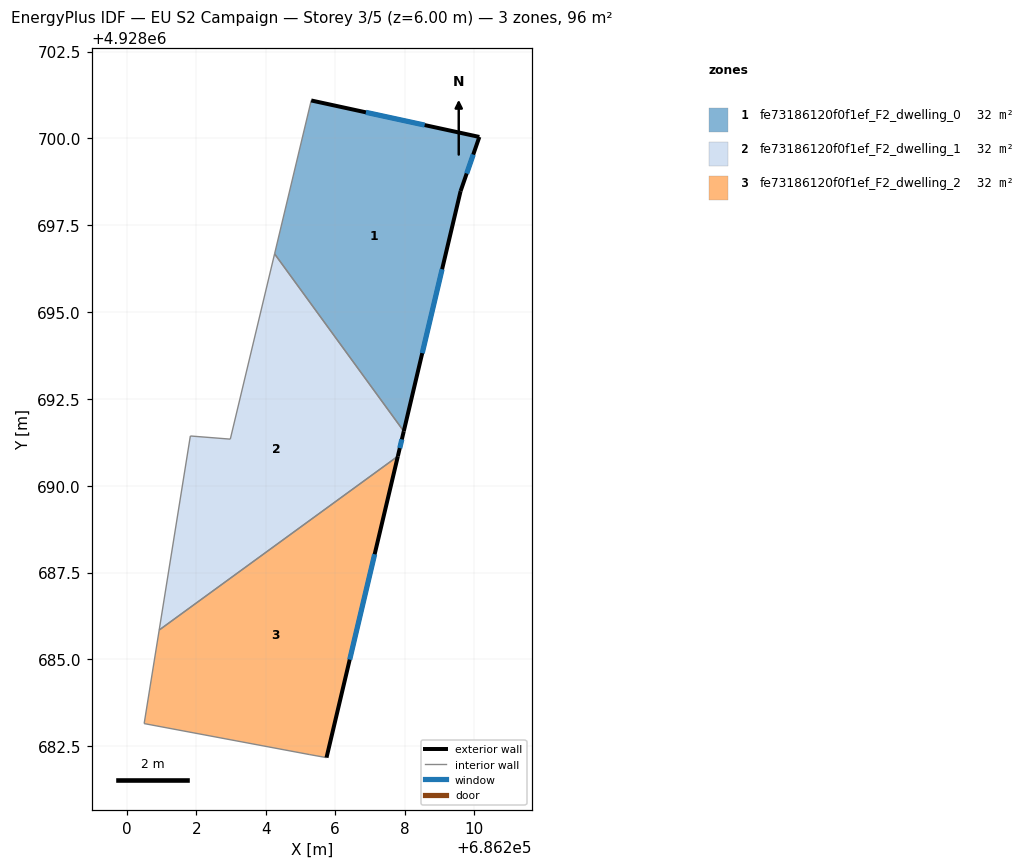
=== STOREY PLAN SPEC (per zone: floor XY polygon, exterior-wall plan segments, windows/doors) ===
zone 1: fe73186120f0f1ef_F2_dwelling_0  (32.0 m²)
  floor: (686207.97, 4928691.57) (686209.61, 4928698.48) (686210.15, 4928700.04) (686205.31, 4928701.09) (686204.25, 4928696.68)
  exterior wall: (686210.15, 4928700.04) – (686209.61, 4928698.48)  [1.7 m]
    window: (686209.97, 4928699.53) – (686209.78, 4928698.99)  [0.6 m²]
  exterior wall: (686209.61, 4928698.48) – (686207.97, 4928691.57)  [7.1 m]
    window: (686209.08, 4928696.23) – (686208.51, 4928693.82)  [2.6 m²]
  exterior wall: (686205.31, 4928701.09) – (686210.15, 4928700.04)  [5.0 m]
    window: (686206.88, 4928700.75) – (686208.57, 4928700.38)  [1.8 m²]
  interior walls: 2
zone 2: fe73186120f0f1ef_F2_dwelling_1  (32.0 m²)
  floor: (686207.80, 4928690.85) (686207.97, 4928691.57) (686204.25, 4928696.68) (686202.98, 4928691.34) (686201.83, 4928691.43) (686200.93, 4928685.85)
  exterior wall: (686207.97, 4928691.57) – (686207.80, 4928690.85)  [0.7 m]
    window: (686207.92, 4928691.34) – (686207.86, 4928691.08)  [0.3 m²]
  interior walls: 5
zone 3: fe73186120f0f1ef_F2_dwelling_2  (32.0 m²)
  floor: (686205.75, 4928682.17) (686207.80, 4928690.85) (686200.93, 4928685.85) (686200.50, 4928683.15) (686205.25, 4928682.26)
  exterior wall: (686207.80, 4928690.85) – (686205.75, 4928682.17)  [8.9 m]
    window: (686207.14, 4928688.03) – (686206.42, 4928684.99)  [3.3 m²]
  interior walls: 4

=== DERIVED (storey summary) ===
Building: EU S2 Campaign
Storey: 3 of 5  (floor level z = 6.00 m)
Storey gross floor area: 95.9 m²
Zones on this storey: 3
  - fe73186120f0f1ef_F2_dwelling_0: floor 32.0 m²; exterior wall 13.7 m (41.1 m²); 3 window(s) 5.0 m²; WWR 12.2%
  - fe73186120f0f1ef_F2_dwelling_1: floor 32.0 m²; exterior wall 0.7 m (2.2 m²); 1 window(s) 0.3 m²; WWR 12.2%
  - fe73186120f0f1ef_F2_dwelling_2: floor 32.0 m²; exterior wall 8.9 m (26.8 m²); 1 window(s) 3.3 m²; WWR 12.2%
Zone adjacency (shared interzone walls):
  - fe73186120f0f1ef_F2_dwelling_0 ↔ fe73186120f0f1ef_F2_dwelling_1
  - fe73186120f0f1ef_F2_dwelling_1 ↔ fe73186120f0f1ef_F2_dwelling_2